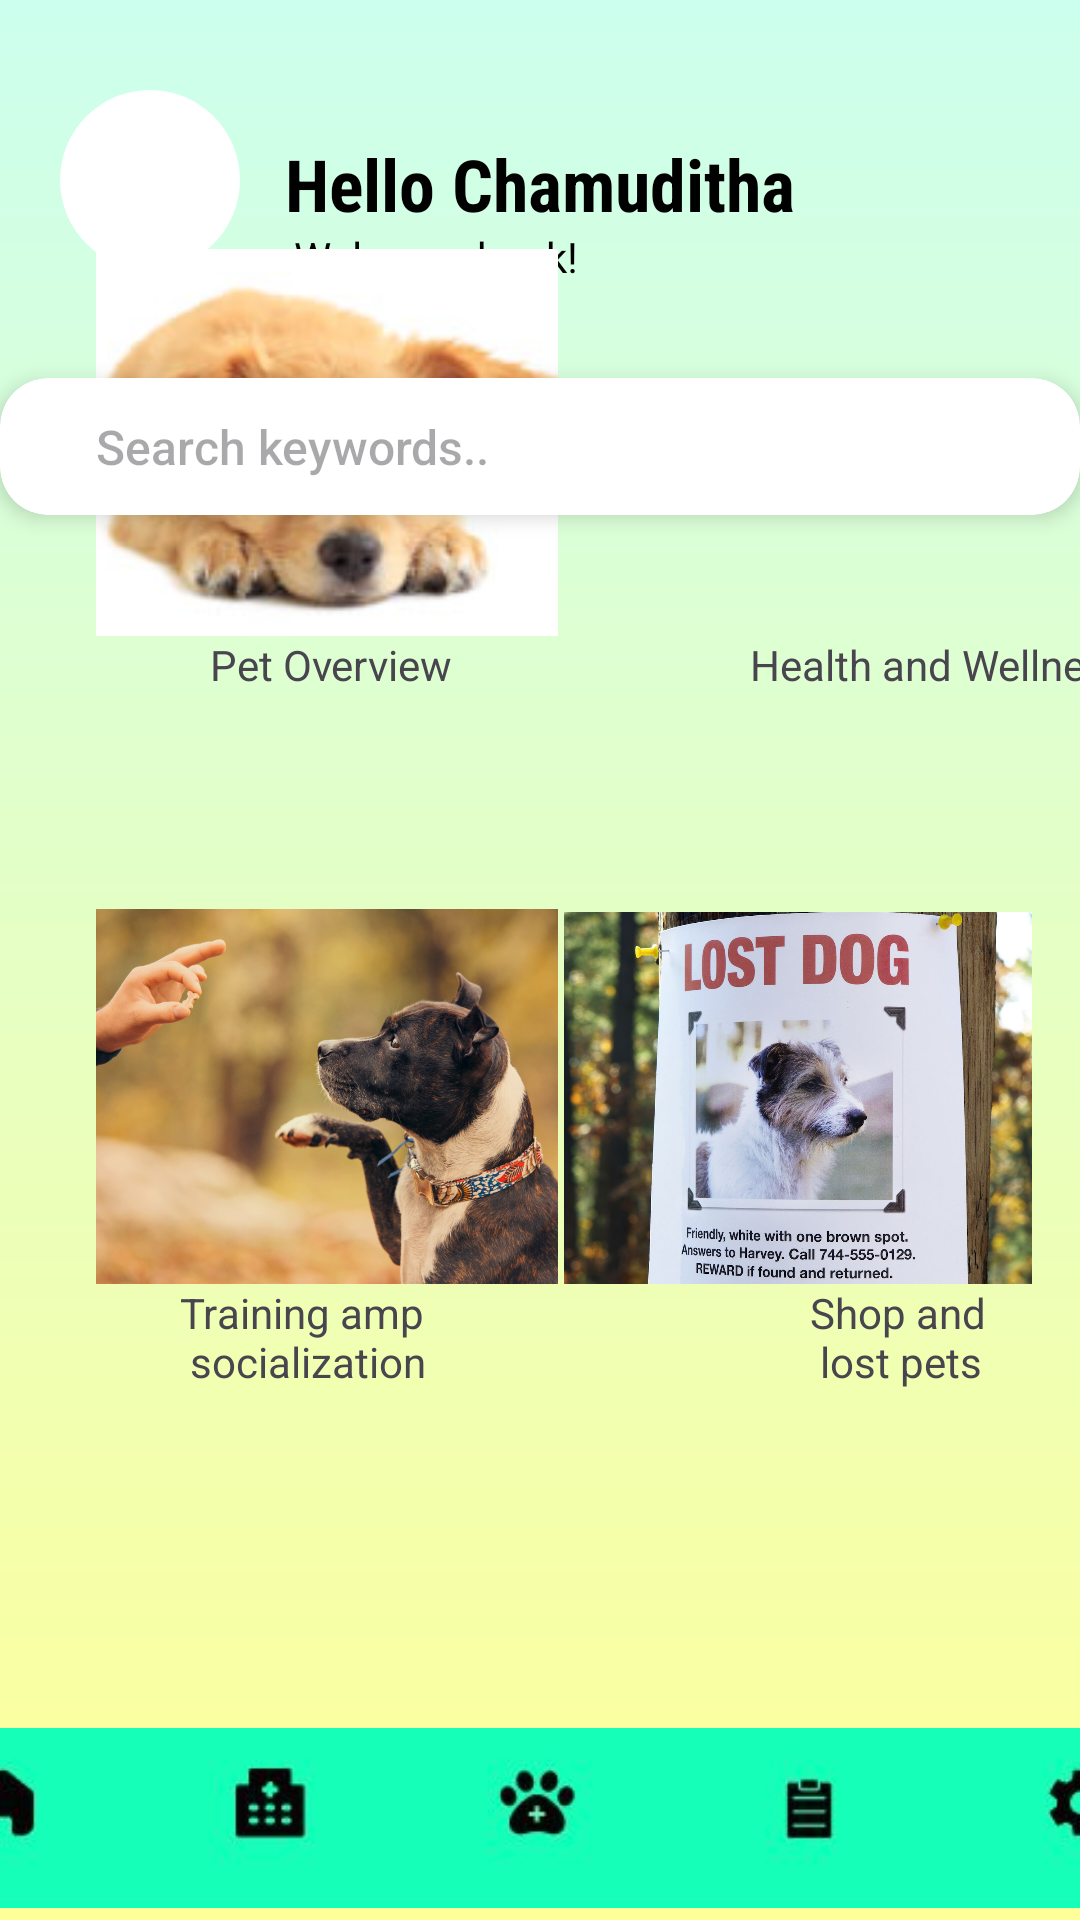

Reconstruct the res/layout file that produces this screen, plus the resources it refers to.
<!-- AndroidManifest.xml: application theme Theme.PetPal -->
<!-- res/layout/page5.xml -->
<?xml version="1.0" encoding="utf-8"?>
<androidx.constraintlayout.widget.ConstraintLayout xmlns:android="http://schemas.android.com/apk/res/android"
    xmlns:app="http://schemas.android.com/apk/res-auto"
    xmlns:tools="http://schemas.android.com/tools"
    android:layout_width="match_parent"
    android:layout_height="match_parent"
    android:background="@drawable/bg_gradient"
    tools:context=".HomeActivity">

    
    <ImageView
        android:id="@+id/profileImage"
        android:layout_width="60dp"
        android:layout_height="60dp"
        android:src="@drawable/profile_pic"
        android:background="@drawable/rounded_image"
        android:scaleType="centerCrop"
        app:layout_constraintTop_toTopOf="parent"
        app:layout_constraintStart_toStartOf="parent"
        android:layout_marginTop="30dp"
        android:layout_marginStart="20dp" />

    

    

    <TextView
        android:id="@+id/greetingText"
        android:layout_width="wrap_content"
        android:layout_height="wrap_content"
        android:layout_marginStart="15dp"
        android:layout_marginTop="45dp"
        android:fontFamily="sans-serif-condensed"
        android:gravity="start"
        android:text="@string/hello_chamudithaa"
        android:textColor="@color/black"
        android:textSize="24sp"
        android:textStyle="bold"
        app:layout_constraintLeft_toRightOf="@id/profileImage"
        app:layout_constraintTop_toTopOf="parent" />

    

    <TextView
        android:id="@+id/welcomeText"
        android:layout_height="30dp"
        android:layout_marginStart="78dp"
        android:layout_marginTop="76dp"
        android:text="@string/welcome_backk"
        android:textColor="@color/black"
        android:textSize="14sp"
        app:layout_constraintLeft_toRightOf="@id/greetingText"
        app:layout_constraintStart_toStartOf="@id/profileImage"
        app:layout_constraintTop_toTopOf="parent"
        android:layout_width="100dp"/>

    <ImageView
        android:id="@+id/menuIcon"
        android:layout_width="30dp"
        android:layout_height="30dp"
        android:src="@drawable/ic_menu"
        app:layout_constraintTop_toTopOf="parent"
        app:layout_constraintEnd_toEndOf="parent"
        android:layout_marginTop="30dp"
        android:layout_marginEnd="20dp" />

    
    <androidx.cardview.widget.CardView
        android:layout_width="0dp"
        android:layout_height="wrap_content"
        app:cardCornerRadius="12dp"
        app:cardElevation="4dp"
        app:layout_constraintTop_toBottomOf="@id/welcomeText"
        app:layout_constraintStart_toStartOf="parent"
        app:layout_constraintEnd_toEndOf="parent"
        android:layout_marginTop="20dp">

    </androidx.cardview.widget.CardView>


    
    <GridLayout
        android:id="@+id/gridLayout"
        android:layout_width="0dp"
        android:layout_height="wrap_content"
        android:columnCount="2"
        android:rowCount="2"
        android:alignmentMode="alignMargins"
        android:columnOrderPreserved="false"
        android:useDefaultMargins="true"
        app:layout_constraintTop_toBottomOf="@id/searchBar"
        app:layout_constraintStart_toStartOf="parent"
        app:layout_constraintEnd_toEndOf="parent"
        android:layout_marginTop="20dp"
        tools:ignore="UnknownId"/>


    

    <androidx.constraintlayout.widget.ConstraintLayout
        android:layout_width="match_parent"
        android:layout_height="60dp"
        android:layout_alignParentBottom="true"
        android:layout_marginBottom="4dp"
        android:background="@color/white"
        app:layout_constraintBottom_toBottomOf="parent"
        app:layout_constraintEnd_toEndOf="parent"
        app:layout_constraintHorizontal_bias="0.0"
        app:layout_constraintStart_toStartOf="parent">

        <ImageView
            android:id="@+id/Navbar"
            android:layout_width="558dp"
            android:layout_height="63dp"
            android:contentDescription="@string/toodoo"
            android:src="@drawable/bottom"
            tools:layout_editor_absoluteX="-74dp"
            tools:layout_editor_absoluteY="-1dp"
            app:layout_constraintBottom_toBottomOf="parent"
            app:layout_constraintTop_toTopOf="parent"
            app:layout_constraintLeft_toLeftOf="parent"
            app:layout_constraintRight_toRightOf="parent"/>
    </androidx.constraintlayout.widget.ConstraintLayout>


    <androidx.cardview.widget.CardView
        android:layout_width="0dp"
        android:layout_height="wrap_content"
        app:cardCornerRadius="16dp"
        app:cardElevation="4dp"
        app:layout_constraintTop_toBottomOf="@id/welcomeText"
        app:layout_constraintStart_toStartOf="parent"
        app:layout_constraintEnd_toEndOf="parent"
        android:layout_marginTop="20dp">

        <EditText
            android:layout_width="match_parent"
            android:layout_height="wrap_content"
            android:layout_marginStart="20dp"
            android:layout_marginEnd="20dp"
            android:background="@android:color/transparent"
            android:fontFamily="sans-serif-medium"
            android:hint="@string/search_keywords"

            android:inputType="text"
            android:padding="12dp"
            android:textColor="#000000"
            android:textSize="16sp"
            tools:ignore="TouchTargetSizeCheck" />

    </androidx.cardview.widget.CardView>

    <ImageView
        android:id="@+id/dogImage"
        android:layout_width="154dp"
        android:layout_height="129dp"
        android:layout_marginLeft="32dp"
        android:layout_marginBottom="428dp"
        android:contentDescription="@string/todo"
        android:scaleType="centerCrop"
        android:src="@drawable/pet_overview"
        app:layout_constraintBottom_toBottomOf="parent"
        app:layout_constraintLeft_toLeftOf="parent" />

    <TextView
        android:layout_width="wrap_content"
        android:layout_height="wrap_content"
        android:layout_marginStart="70dp"
        android:text="@string/pet_overview"
        app:layout_constraintTop_toBottomOf="@id/dogImage"
        app:layout_constraintLeft_toLeftOf="parent"
        >
    </TextView>


    <ImageView
        android:id="@+id/catImage"
        android:layout_width="157dp"
        android:layout_height="128dp"
        android:layout_marginRight="12dp"
        android:layout_marginBottom="428dp"
        android:scaleType="centerCrop"
        android:src="@drawable/cat_image"

        app:layout_constraintBottom_toBottomOf="parent"
        app:layout_constraintRight_toRightOf="parent" />

    <TextView
        android:layout_width="wrap_content"
        android:layout_height="wrap_content"
        android:layout_marginStart="250dp"
        android:text="@string/health_and_wellness"
        app:layout_constraintTop_toBottomOf="@id/catImage"
        app:layout_constraintLeft_toLeftOf="parent"
        >
    </TextView>

    <ImageView
        android:id="@+id/trainDog"
        android:layout_width="154dp"
        android:layout_height="125dp"
        android:layout_marginLeft="32dp"
        android:layout_marginBottom="212dp"
        android:scaleType="centerCrop"
        android:src="@drawable/dog_image"
        app:layout_constraintBottom_toBottomOf="parent"
        app:layout_constraintLeft_toLeftOf="parent" />

    <TextView
        android:layout_width="wrap_content"
        android:layout_height="wrap_content"
        android:layout_marginStart="60dp"
        android:text="@string/training_and_socialization"
        app:layout_constraintTop_toBottomOf="@id/trainDog"
        app:layout_constraintLeft_toLeftOf="parent"
        >
    </TextView>

    <ImageView
        android:id="@+id/lostDog"
        android:layout_width="156dp"
        android:layout_height="124dp"
        android:layout_marginRight="16dp"
        android:layout_marginBottom="212dp"
        android:scaleType="centerCrop"
        android:src="@drawable/lost_dog"
        app:layout_constraintBottom_toBottomOf="parent"
        app:layout_constraintRight_toRightOf="parent" />

    <TextView
        android:layout_width="wrap_content"
        android:layout_height="wrap_content"
        android:layout_marginStart="270dp"
        android:text="@string/shop_and_n_lost_pets"
        app:layout_constraintTop_toBottomOf="@id/lostDog"
        app:layout_constraintLeft_toLeftOf="parent"
        >
    </TextView>




</androidx.constraintlayout.widget.ConstraintLayout>
<!-- resources referenced by this layout -->
<resources>
  <color name="black">#FF000000</color>
  <color name="white">#FFFFFFFF</color>
  <!-- drawable bg_gradient (drawable) -->
  <?xml version="1.0" encoding="utf-8"?>
  <shape xmlns:android="http://schemas.android.com/apk/res/android"
      android:shape="rectangle">
  
      <gradient
          android:angle="270"
          android:startColor="#CCFFEE"
          android:endColor="#FFFF99"
          android:type="linear" />
  </shape>
  <!-- drawable bottom: jpg bitmap (drawable, 6606 bytes) -->
  <!-- drawable dog_image: jpg bitmap (drawable, 608189 bytes) -->
  <!-- drawable lost_dog: jpg bitmap (drawable, 165775 bytes) -->
  <!-- drawable pet_overview: jpg bitmap (drawable, 6516 bytes) -->
  <!-- drawable rounded_image (drawable) -->
  <shape xmlns:android="http://schemas.android.com/apk/res/android"
      android:shape="rectangle">
      <corners android:radius="290dp" />
      <solid android:color="#FFFFFF" />
  </shape>
  <string name="health_and_wellness">Health and Wellness</string>
  <string name="hello_chamudithaa">Hello Chamuditha</string>
  <string name="pet_overview">Pet Overview</string>
  <string name="search_keywords">Search keywords..</string>
  <string name="shop_and_n_lost_pets">Shop and \n lost pets</string>
  <string name="todo">TODO</string>
  <string name="toodoo">TODO</string>
  <string name="training_and_socialization">Training amp \n socialization</string>
  <string name="welcome_backk">Welcome back!</string>
  <style name="Theme.PetPal" parent="Base.Theme.PetPal" />
  <style name="Base.Theme.PetPal" parent="Theme.Material3.DayNight.NoActionBar">
          
          <item name="buttonStyle">@style/CustomButton</item>
      </style>
  <style name="CustomButton" parent="Widget.Material3.Button">
          <item name="backgroundTint">@null</item> 
          <item name="android:backgroundTint">@null</item>
      </style>
</resources>
